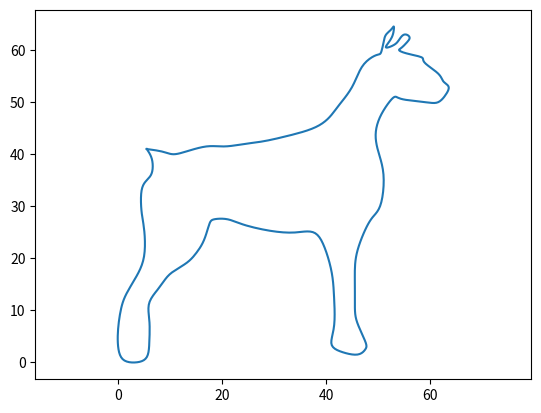

The matplotlib source for this figure:
import matplotlib.pyplot as plt

def bin_s(xs : list[float],x : float)-> int:
    """
    in a sorted list xs
    returns index k such that
    xk[k-1] < x < xk[k]
    """
    a = 0
    b = len(xs) - 1
    if x >= xs[b]:
        return b
    elif x <= xs[a]:
        return 0
    
    while xs[a] < x <  xs[b]:
        m = (b + a) // 2 

        if xs[m] > x:
            b = m
        elif xs[m] < x:
            a = m +1
        else:
            return m
        
    
    return a


def d(xs : list[float],ys : list[float], k : int)-> int:
    """calculate f[x_k-1,x_k,x_k+1]
    calculate the equation manually
    f[1,2,3]-- f[2,3] - f[1,2] / 3 - 1
    f[1,2] - f[2] - f[1] / 2 - 1
    f[2,3] - f[3] - f[2] / 3 - 2]"""
    
    assert 1 <= k <= len(xs) - 1
    x1,x2,x3 = xs[k-1], xs[k], xs[k+1]
    y1,y2,y3 = ys[k-1], ys[k], ys[k+1]

    f_12 =  (y2 - y1) / (x2 - x1)
    f_23 =  (y3 - y2) / (x3 - x2)
    f_123 = (f_23 - f_12) / (x3 - x1)
    return 6 * f_123

def get_moments(ts : list[float],yss : list[list[float]])-> list[list[float]]:
    """
    finding moments where we have matrix:
    | 2 (1-l(1))                       | d1    |
    | l(2) 2 (1- l(2))                 | d2    |
    |      l(3) 2 (1- l(3))            | d3    |
    |            ...                   | ...   |
    |                   ... (1-l(n-1)) | d_n-1 |
    |                   l(n)    2      | d_n   |
    
    """

    m = len(yss)          # ile nifs-ów
    n = len(ts) - 1       # t0,...,tn => len(ts) = n + 1 => n = len(ts) - 1
    h = [0] + [ts[k] - ts[k-1] for k in range(1,n+1)] #h[0]  nie skorzystamy   h[k] = ts[k] - ts[k-1], k=1,..,n
    l = [0] + [h[k]/(h[k] + h[k+1]) for k in range(1,n)] #l[0] nie skorzystamy i mamy l[k] = h[k] / (h[k] + h[k+1]), k = 1,..,n-1
    dis = [[0]* m for _ in range(n)]
    dis[1] = [d(ts, yss[i], 1) for i in range(m)]
    
    w = [0 for _ in range(n)]
    w[1] = 2 
    for i in range(2,n):
        for k in range(m):
            dis[i][k] = d(ts,yss[k],i) - dis[i-1][k] * l[i] / w[i-1]
        w[i] = 2 - (1-l[i-1]) * l[i] / w[i-1]

    #uzupelniamy mss od tyłu M_0 = M_n = 0, M_n-1 mamy z poprzedniego kroku
    mss = [[0] * m for _ in range(n+1)]
    mss[n-1] = [d / w[n-1] for d in dis[n-1]]
    for i in range(n-2,0,-1):
        for k in range(m):
            mss[i][k] = (dis[i][k] - (1-l[i]) * mss[i+1][k]) / w[i]

    #transpose mss
    t_mss = [[mss[j][i] for j in range(n+1)] for i in range(m)]
    return t_mss
    
def nifs_from_moments(ts,ys, ms):
    """
    for one set of knots, values (ys) f(t_k) = y_k, ms - moments m_k = s''(t_k)
    return NIFS3
    """
    def f(x):
        for i,y in enumerate(ts):
            if x == y:
                return ys[i]
            
        k = bin_s(ts,x)  #k such that t_(k-1) < x < t_k   x cant be equal to any of t_k because we looped over them
        x_k1 = ts[k - 1]
        x_k = ts[k]

        h = x_k - x_k1
        m_k1 = ms[k - 1]
        m_k  = ms[k]

        f_k1 = ys[k - 1]
        f_k = ys[k]

        s = (1/h) * (
        (1/6) * m_k1 * (x_k - x)**3
        + (1/6) * m_k * (x - x_k1)**3
        + f_k1 * (x_k - x)
        + f_k   * (x - x_k1)
        - (1/6) * m_k1 * h**2 * (x_k - x)
        - (1/6) * m_k   * h**2 * (x - x_k1)
        )

        return s
    return f

def get_nifs(ts : list[float], yss: list[list[float]]):
    """
    return list of NIFS3 for all lists in yss where values of f(t_k) = y_k
    """
    mss = get_moments(ts,yss)
    nifs = [nifs_from_moments(ts,ys,ms) for ys, ms in zip(yss,mss)]
    return nifs


def plot_nifs(s_x,s_y,m : int):
    points_x = [s_x(i/m) for i in range(m+1)]
    points_y = [s_y(i/m) for i in range(m+1)]

    plt.plot(points_x, points_y)
    plt.axis('equal')
    plt.show()


ts = [i/95 for i in range(96)]

xs = [
    5.5, 8.5, 10.5, 13.0, 17.0, 20.5, 24.5, 28.0, 32.5, 
    37.5, 40.5, 42.5, 45.0, 47.0, 49.5, 50.5, 51.0, 51.5,
    52.5, 53.0, 52.8, 52.0, 51.5, 53.0, 54.0, 55.0, 56.0,
    55.5, 54.5, 54.0, 55.0, 57.0, 58.5, 59.0, 61.5, 62.5,
    63.5, 63.0, 61.5, 59.0, 55.0, 53.5, 52.5, 50.5, 49.5,
    50.0, 51.0, 50.5, 49.0, 47.5, 46.0, 45.5, 45.5, 45.5,
    46.0, 47.5, 47.5, 46.0, 43.0, 41.0, 41.5, 41.5, 41.0,
    39.5, 37.5, 34.5, 31.5, 28.0, 24.0, 21.0, 18.5, 17.5,
    16.5, 15.0, 13.0, 10.0, 8.0, 6.0, 6.0, 6.0, 5.5, 3.5,
    1.0, 0.0, 0.0, 0.5, 1.5, 3.5, 5.0, 5.0, 4.5, 4.5, 5.5,
    6.5, 6.5, 5.5]

ys = [
    41.0, 40.5, 40.0, 40.5, 41.5, 41.5, 42.0, 42.5, 43.5, 
    45.0, 47.0, 49.5, 53.0, 57.0, 59.0, 59.5, 61.5, 63.0,
    64.0, 64.5, 63.0, 61.5, 60.5, 61.0, 62.0, 63.0, 62.5,
    61.5, 60.5, 60.0, 59.5, 59.0, 58.5, 57.5, 55.5, 54.0,
    53.0, 51.5, 50.0, 50.0, 50.5, 51.0, 50.5, 47.5, 44.0,
    40.5, 36.0, 30.5, 28.0, 25.5, 21.5, 18.0, 14.5, 10.5,
    7.5, 4.0, 2.5, 1.5, 2.0, 3.5, 7.0, 12.5, 17.5, 22.5, 
    25.0, 25.0, 25.0, 25.5, 26.5, 27.5, 27.5, 26.5, 23.5, 
    21.0, 19.0, 17.0, 14.5, 11.5, 8.0, 4.0, 1.0, 0.0, 0.5, 
    3.0, 6.5, 10.0, 13.0, 16.5, 20.5, 25.5, 29.0, 33.0, 35.0, 
    36.5, 39.0, 41.0]



plot_nifs(*get_nifs(ts,[xs,ys]), 500)




'''
def get_moments(ts : list[float],yss : list[list[float]]):
    """
    finding moments where we have matrix:
    | 2 (1-l(1))                       | d1    |
    | l(2) 2 (1- l(2))                 | d2    |
    |      l(3) 2 (1- l(3))            | d3    |
    |            ...                   | ...   |
    |                   ... (1-l(n-1)) | d_n-1 |
    |                   l(n)    2      | d_n   |
    
    """
    m = len(yss)          # ile nifs-ów
    n = len(ts) - 1       # t0,...,tn => len(ts) = n + 1 => n = len(ts) - 1
    h = [0] + [ts[k] - ts[k-1] for k in range(1,n+1)] #h[0]  nie skorzystamy   h[k] = ts[k] - ts[k-1], k=1,..,n
    l = [0] + [h[k]/(h[k] + h[k+1]) for k in range(1,n)] #l[0] nie skorzystamy i mamy l[k] = h[k] / (h[k] + h[k+1]), k = 1,..,n-1
    dis = [[0]* m for _ in range(n)]
    dis[1] = [d(ts, yss[i], 1) for i in range(m)]
    w = 2
    for i in range(2,n):
        #print(w)
        for k in range(m):
            dis[i][k] = d(ts,yss[k],i) - dis[i-1][k] * l[i] / w
        w = 2 - (1-l[i-1]) * l[i] / w

    # print(w)
    #print(d(ts,yss[0],1))
    #print(dis)
    #uzupelniamy mss od tyłu M_0 = M_n = 0, M_n-1 mamy z poprzedniego kroku
    mss = [[0] * m for _ in range(n+1)]
    mss[n-1] = [d / w for d in dis[n-1]]
    for i in range(n-2,0,-1):
        for k in range(m):
            temp = d(ts,yss[k], i + 1) - (1 - l[i+1]) * mss[i + 2][k] - 2 * mss[i+1][k]
            mss[i][k] = temp / l[i+1]

    print(mss)
    #transpose mss
    t_mss = [[mss[j][i] for j in range(n+1)] for i in range(m)]
    return t_mss

    #recurcively solve l(k)*M_k-1 + 2 * M_k + (1-l(k) * M_k+1 = d_k   )
    #fill list of moments uring previous values M_k-1 = [d_k - (1-l(k) * M_k+1 - 2 * M_k] / l(k))
'''
'''

dzialajace 


def get_moments(ts : list[float],yss : list[list[float]]):
    """
    finding moments where we have matrix:
    | 2 (1-l(1))                       | d1    |
    | l(2) 2 (1- l(2))                 | d2    |
    |      l(3) 2 (1- l(3))            | d3    |
    |            ...                   | ...   |
    |                   ... (1-l(n-1)) | d_n-1 |
    |                   l(n)    2      | d_n   |
    
    """
    m = len(yss)          # ile nifs-ów
    n = len(ts) - 1       # t0,...,tn => len(ts) = n + 1 => n = len(ts) - 1
    h = [0] + [ts[k] - ts[k-1] for k in range(1,n+1)] #h[0]  nie skorzystamy   h[k] = ts[k] - ts[k-1], k=1,..,n
    l = [0] + [h[k]/(h[k] + h[k+1]) for k in range(1,n)] #l[0] nie skorzystamy i mamy l[k] = h[k] / (h[k] + h[k+1]), k = 1,..,n-1

    u = [[0] * m for _ in range(n)]
    q = [[0] * m for _ in range(n)]
    p = [[0] * m for _ in range(n)]

    for k in range(1,n):
        print(k)
        for i in range(m):
            p[k][i] = l[k] * q[k-1][i] + 2
            q[k][i] = (l[k] - 1) / p[k][i]
            u[k][i] = (d(ts,yss[i],k) - l[k] * u[k-1][i]) / p[k][i] 
    # print(w)
    #print(d(ts,yss[0],1))
    #print(dis)
    #uzupelniamy mss od tyłu M_0 = M_n = 0, M_n-1 mamy z poprzedniego kroku
    mss = [[0] * m for _ in range(n+1)]
    mss[n-1] = [u for u in u[n-1]]
    for k in range(n-2,0,-1):
        for i in range(m):
            mss[k][i] = u[k][i] + q[k][i] * mss[k-1][i]

    print(mss)
    #transpose mss
    t_mss = [[mss[j][i] for j in range(n+1)] for i in range(m)]
    return t_mss
'''
